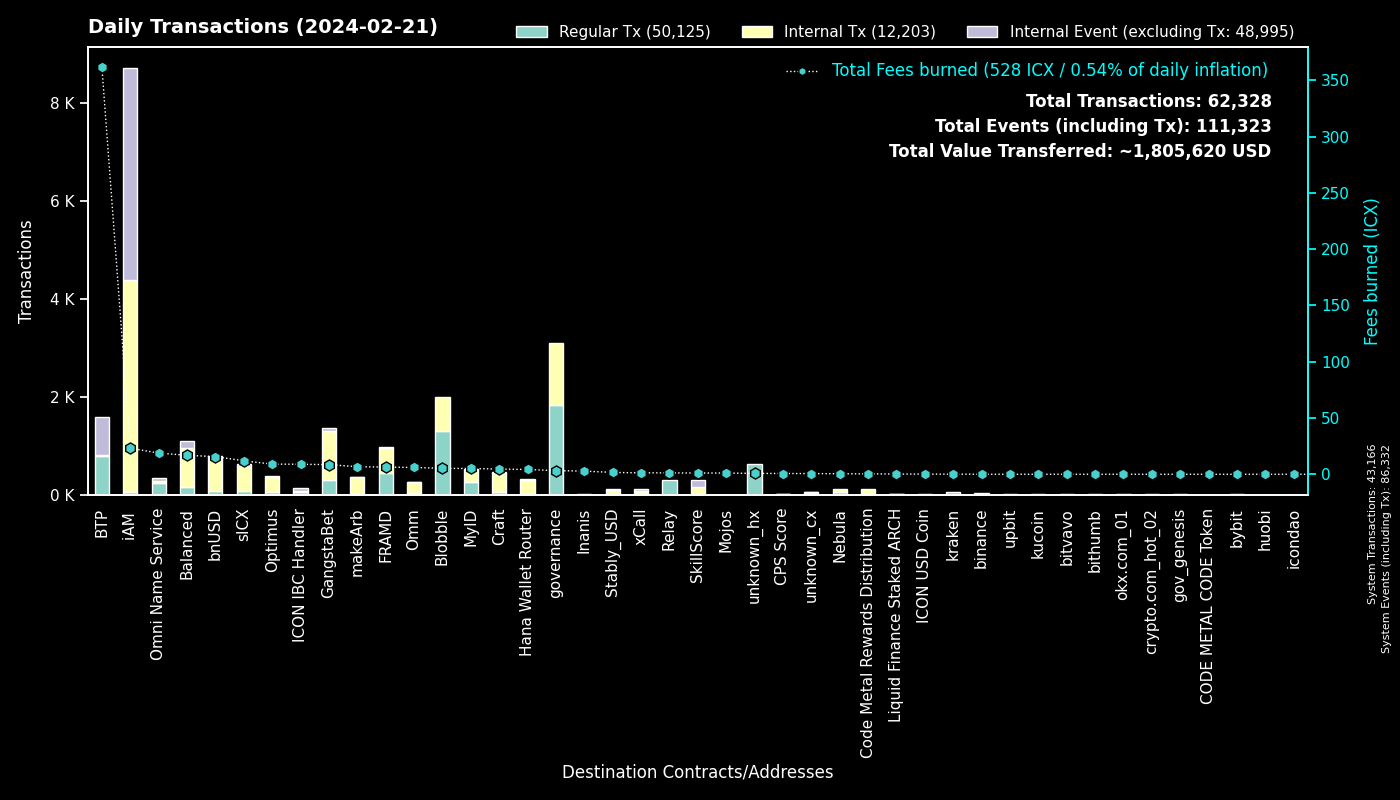

The data file committed next to this chart (first rows):
to, Fees burned, Regular Tx, to_def, Internal Tx, Internal Event (excluding Tx), group
0, 0.0, 43165, System, 1, 43166, System
cx00000000000000000000000000000000000000…, 3.264, 1833, governance, 1261, 0, governance
cxee7a00755a757e3c519a0616456030e33dc9d4…, 360.9, 780, BTP_2, 0, 780, BTP
cxf14dea1cff7ceb29a46e6d04533a08f84441e4…, 2.808, 685, Blobble Stake Token, 693, 0, Blobble
cxf2ca3b655a782f39227934d37ff3b77f9b1ebc…, 2.482, 609, Blobble, 0, 0, Blobble
cx2aa9b28a657e3121b75d3d4fe65e569398645d…, 6.133, 436, FRAMD Token, 475, 9, FRAMD
cxca5faa5a71d986a2e84dd7e6f5ff791d29901e…, 1.235, 306, Relay_4, 0, 0, Relay
cx3dd4adebb73eebcb8a7029c1a07b5a64be926d…, 18.86, 234, Omni Name Service, 37, 72, Omni Name Service
cx28b2ec885b50c8a93da752f2d0467a67127a70…, 3.15, 144, CROWN, 408, 10, GangstaBet
cxba62bb61baf8dd8b6a04633fe33806547785a0…, 3.931, 130, MyID_3, 130, 0, MyID
cx694e8c9f1a05c8c3719f30d46b97697960e428…, 1.208, 128, MyID_2, 128, 0, MyID
cx2609b924e33ef00b648a409245c7ea394c4678…, 11.94, 83, sICX, 510, 32, sICX
cx88fd7df7ddff82f7cc735c871dc519838cb235…, 15.7, 83, bnUSD, 673, 39, bnUSD
cxb6be11a27f21ad82c7475aa215e3635fafd7f1…, 0.7857, 67, gangstabet_game, 302, 0, GangstaBet
cx5a0af85407c69945eb318d4ac18e9e84218416…, 3.629, 65, GangWar Simulation, 179, 54, GangstaBet
hx68646780e14ee9097085f7280ab137c3633b4b…, 0.07125, 57, kraken_hot, 0, 0, kraken
cx66d4d90f5f113eba575bf793570135f9b10cec…, 4.475, 53, balanced_loans, 154, 97, Balanced
cx622bbab73698f37dbef53955fd3decffeb0b0c…, 8.907, 50, ICON IBC Handler, 16, 75, ICON IBC Handler
cx85954d0dae92b63bf5cba03a59ca4ffe687bad…, 0.4194, 48, NebulaMultiToken, 49, 0, Nebula
cx14002628a4599380f391f708843044bc93dce2…, 23.1, 46, iAM Div, 4334, 4338, iAM
hxb568381d35d3e7a6383200e8a0d30310af20b9…, 0.045, 36, binance_hot, 0, 0, binance
cx7ecb16e4c143b95e01d05933c17cb986cfe618…, 3.859, 33, CraftRewards, 275, 2, Craft
cxf61cd5a45dc9f91c15aa65831a30a90d59a096…, 3.38, 30, balanced_baln, 92, 23, Balanced
cxaa99a164586883eed0322d62a31946dfa9491f…, 6.22, 29, optimus_rewards, 94, 2, Optimus
cx10d59e8103ab44635190bd4139dbfd682fa2d0…, 1.415, 21, balanced_rewards, 44, 16, Balanced
cxe65f3286902be43e00a5013cb1dc300ec8e51f…, 6.715, 18, makeArb, 339, 4, makeArb
cx2dc662031f3d62bcdba4f63e9bf827767c8475…, 1.106, 16, SkillScore, 134, 140, SkillScore
cxa0af3165c08318e988cb30993b3048335b94af…, 0.9575, 15, balanced_dex, 54, 3, Balanced
cx841f29ec6ce98b527d49a275e87d427627f1af…, 2.173, 15, OMM Delegation, 21, 0, Omm
cxe971c0a92c58db502e4a224efc6ba311eb1c17…, 2.789, 14, Inanis Treasury, 0, 0, Inanis
cx21e94c08c03daee80c25d8ee3ea22a20786ec2…, 3.286, 14, balanced_router, 198, 4, Balanced
cxc7d2b2ea91af80d4535dbbee0318399d3aedb6…, 4.247, 14, Hana Wallet Router, 285, 27, Hana Wallet Router
cx9c4698411c6d9a780f605685153431dcda0460…, 0.1754, 13, Auction, 76, 0, Craft
cx203d9cd2a669be67177e997b8948ce2c35caff…, 2.95, 13, balanced_dividends, 209, 7, Balanced
hxbb984f278abd66ae2155edbd91f8c87ce98411…, 0.01375, 11, kucoin, 0, 0, kucoin
cx32743b6f4588f5c1b025c5bb732ac623493654…, 0.07428, 11, Craft, 11, 0, Craft
cx9f4ab72f854d3ccdc59aa6f2c3e2215dd62e87…, 0.6821, 10, CPS Score, 10, 0, CPS Score
cx7b1843b7ef5368a080ccf59c0a9d1bdec474f9…, 0.5202, 10, optimus_dividends, 92, 0, Optimus
cxd17316e24ee40f2ef8ed6f3a497311db1b3520…, 0.1742, 10, GangstaVerse LootBox, 50, 0, GangstaBet
hxa390d24fdcba68515b492ffc553192802706a1…, 0.01125, 9, bitvavo_hot, 0, 0, bitvavo
cx785d504f44b5d2c8dac04c5a1ecd75f18ee57d…, 0.8641, 9, Finance Token, 43, 2, Optimus
cx1a29259a59f463a67bb2ef84398b30ca56b583…, 2.791, 9, omm_token, 127, 3, Omm
hx769f4c0044fc461a2b2528086eb160796246d8…, 0.01125, 9, upbit_hot_03, 0, 0, upbit
cx43e2eec79eb76293c298f2b17aec06097be606…, 0.1953, 9, balanced_staking, 27, 0, Balanced
cxa07f426062a1384bdd762afa6a87d123fbc81c…, 1.28, 8, xCall, 68, 38, xCall
hx0cdf40498ef03e6a48329836c604aa4cea48c4…, 0.01, 8, bithumb_02, 0, 0, bithumb
hxe3eb8aba1bea623e29daa4e3547db4869fbddb…, 0.00875, 7, unknown_hx, 0, 0, unknown_hx
hx0c65769342c65e2206893f855793d33d0732c5…, 0.00875, 7, unknown_hx, 0, 0, unknown_hx
hx133323c2e990994816b548a9e7eb080a5eac80…, 0.0075, 6, unknown_hx, 0, 0, unknown_hx
hx85532472e789802a943bd34a8aeb86668bc232…, 0.0075, 6, okx.com_01, 0, 0, okx.com_01
hx1a727577686a20eeeb67251b330e026e5597db…, 0.0075, 6, unknown_hx, 0, 0, unknown_hx
cx6139a27c15f1653471ffba0b4b88dc15de7e32…, 0.7996, 6, gangstabet_token, 54, 3, GangstaBet
hx4846c4d1e83751f3810fc6b8dabf699cfec5de…, 0.00625, 5, unknown_hx, 0, 0, unknown_hx
cxe5c2c460364acc5f8c1d5ca925930043d8d9c9…, 0.03325, 5, GangstaBet Crown, 10, 0, GangstaBet
cx30f18d26f45d990112a4cd4825c0b79af73aac…, 0.2685, 5, Yetis, 32, 26, FRAMD
cxbb2871f468a3008f80b08fdde5b8b951583acf…, 1.65, 5, Stably_USD, 99, 8, Stably_USD
cx334db6519871cb2bfd154cec0905ced4ea142d…, 0.01434, 4, unknown_cx, 0, 0, unknown_cx
hxf792bbdf4409362d1023b24a6f60ac6104b907…, 0.005, 4, unknown_hx, 0, 0, unknown_hx
hx294c5d0699615fc8d92abfe464a2601612d11b…, 0.005, 4, crypto.com_hot_02, 0, 0, crypto.com_hot_02
cxc83f6eaf7e123f656657ebac3b09bc7a38e323…, 0.3949, 4, Code Metal Rewards Distribution, 107, 0, Code Metal Rewards Distribution
... 572 more rows
